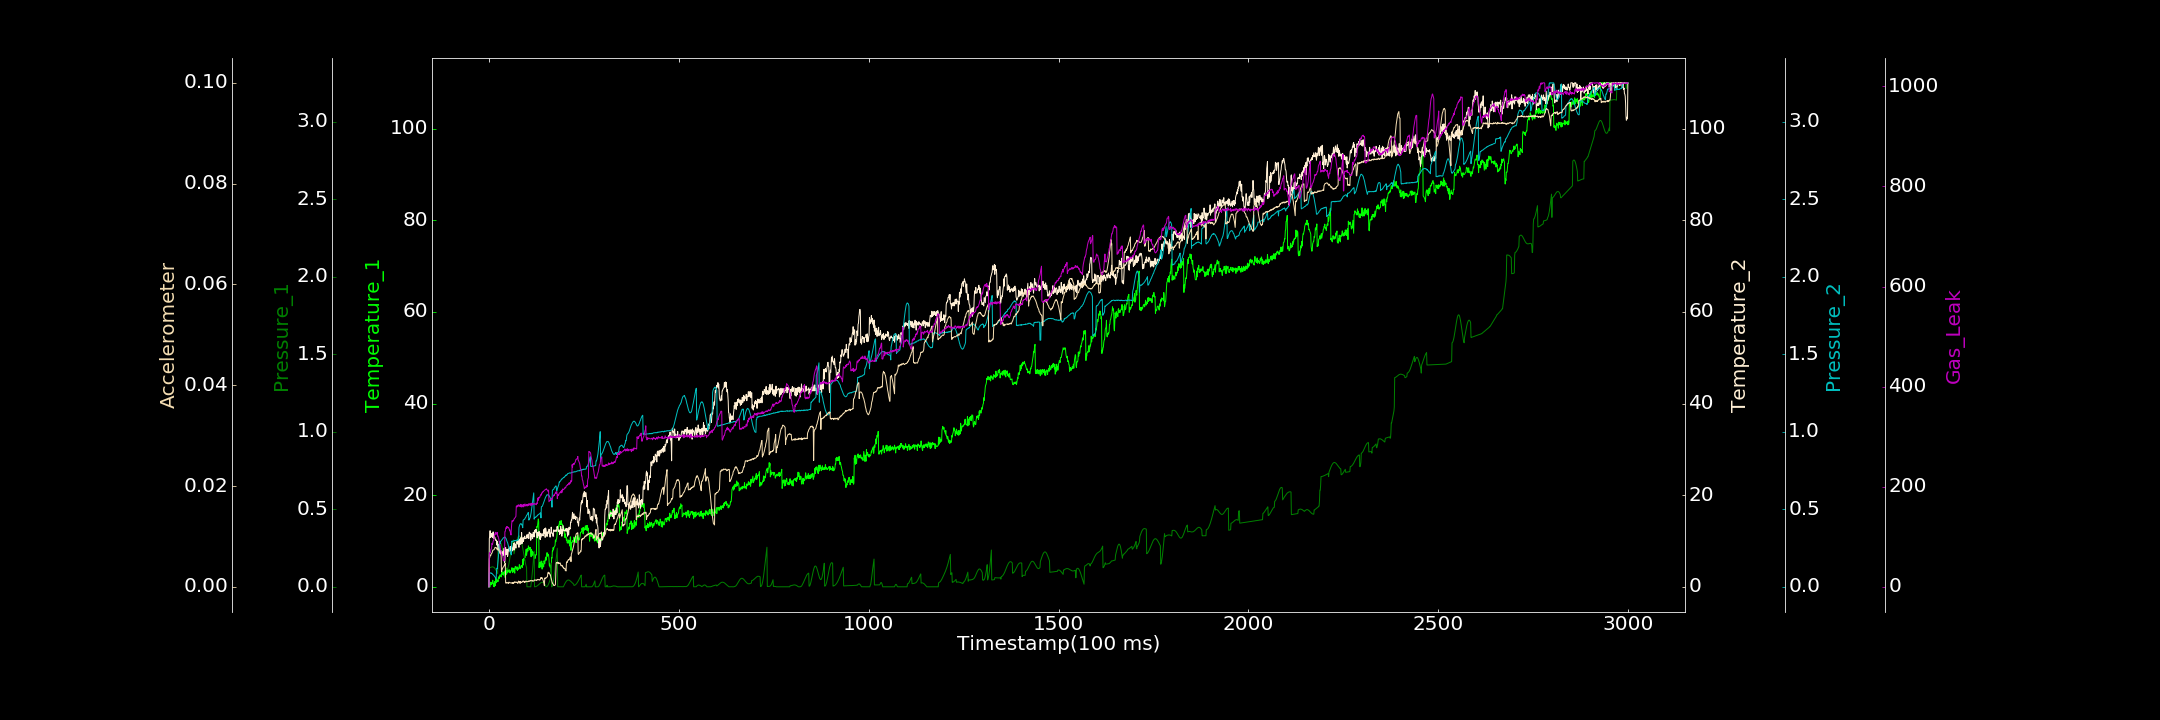

Data behind this chart, as committed beside it:
0.000000000, 0.000000000, 0.000000000, 0.000000000, 0.001022985, 0.000000000, 0.000000000
1, 0.000000000, 0.1223, 10.55, 0.08953, 0.005566, 65.04
2, 0.000000000, 0.1229, 10.99, 0.08973, 0.005796, 68.3
3, 0.000000000, 0.1236, 12.25, 0.08945, 0.006037, 67.6
4, 1.005, 0.1246, 10.73, 0.09106, 0.006277, 68.84
5, 0.5497, 0.1257, 11.64, 0.09058, 0.006237, 74.06
6, 0.4442, 0.127, 10.94, 0.08639, 0.006526, 75.52
7, 0.7686, 0.1279, 11.05, 0.08908, 0.006646, 78.17
8, 1.007, 0.1282, 11.63, 0.08614, 0.006693, 86.81
9, 0.7919, 0.1287, 10.73, 0.08484, 0.006992, 84.61
10, 1.447, 0.1287, 11.2, 0.08043, 0.007225, 87.22
11, 0.7497, 0.1277, 11.99, 0.07871, 0.007302, 90.85
12, 0.136, 0.127, 10.62, 0.07686, 0.007299, 92.83
13, 0.7803, 0.1254, 10.54, 0.07274, 0.007337, 93.38
14, 0.000000000, 0.1235, 11.32, 0.07098, 0.007455, 101.6
15, 1.138, 0.1206, 10.72, 0.06663, 0.007545, 105.4
16, 0.9821, 0.1177, 10.72, 0.0637, 0.007813, 103.8
17, 0.2653, 0.1143, 10.28, 0.05979, 0.007762, 109
18, 1.843, 0.1101, 10.12, 0.05464, 0.007826, 107.7
19, 1.697, 0.1054, 10.24, 0.05153, 0.007819, 107.7
20, 0.9044, 0.1008, 10.13, 0.1068, 0.007588, 107.6
21, 1.539, 0.09549, 9.095, 0.1208, 0.007543, 104.7
22, 1.257, 0.09043, 9.928, 0.1178, 0.00734, 108.6
23, 1.414, 0.08506, 8.86, 0.1453, 0.007704, 101
24, 1.154, 0.267, 8.213, 0.1716, 0.007511, 101.2
25, 2.071, 0.2737, 7.804, 0.1946, 0.007456, 98.26
26, 2.189, 0.2793, 9.266, 0.2232, 0.007233, 95.28
27, 1.82, 0.2841, 8.31, 0.276, 0.007175, 89.72
28, 2.367, 0.2868, 8.146, 0.2922, 0.006918, 84.87
29, 2.614, 0.2878, 7.448, 0.2765, 0.006764, 84.25
30, 2.626, 0.2867, 7.217, 0.2922, 0.006579, 77.34
31, 2.328, 0.2834, 7.955, 0.2938, 0.006448, 72.98
32, 2.139, 0.2781, 7.596, 0.2969, 0.006342, 70.92
33, 2.447, 0.2704, 7.349, 0.2997, 0.003027, 63.96
34, 3.456, 0.2614, 7.441, 0.3025, 0.003305, 64.98
35, 2.736, 0.2499, 6.928, 0.3054, 0.003486, 60.64
36, 2.734, 0.2367, 6.854, 0.3098, 0.003622, 59.67
37, 2.993, 0.2227, 7.766, 0.3129, 0.003857, 58.16
38, 2.54, 0.2077, 7.149, 0.3173, 0.00394, 51.81
39, 3.187, 0.1926, 6.903, 0.3173, 0.004013, 52.83
40, 2.943, 0.1776, 8.427, 0.3194, 0.004227, 52.04
41, 3.436, 0.1629, 5.333, 0.3218, 0.004281, 55.16
42, 2.064, 0.1493, 5.551, 0.322, 0.004468, 110.2
43, 2.761, 0.1376, 7.562, 0.3198, 0.004693, 110.7
44, 3.615, 0.1275, 8.567, 0.3144, 0.0008247, 115.3
45, 2.645, 0.1197, 6.998, 0.3129, 0.0006989, 118.4
46, 3.397, 0.1149, 8.001, 0.3053, 0.0007607, 116.8
47, 4.007, 0.1118, 7.727, 0.2998, 0.0008505, 120.6
48, 3.869, 0.1117, 8.194, 0.2908, 0.0007874, 118.9
49, 3.015, 0.1151, 6.619, 0.2866, 0.0008338, 119.6
50, 3.249, 0.1213, 6.963, 0.2763, 0.0007843, 117.6
51, 3.487, 0.13, 8.105, 0.2679, 0.0006561, 118.8
52, 3.379, 0.1403, 7.859, 0.2562, 0.0008916, 118.1
53, 3.748, 0.1535, 8.491, 0.2478, 0.0009209, 116.4
54, 3.076, 0.1681, 8.212, 0.2398, 0.000815, 113.2
55, 3.222, 0.1835, 7.781, 0.2308, 0.0007918, 114
56, 3.035, 0.2002, 8.816, 0.223, 0.0008082, 109.4
57, 3.483, 0.2164, 8.631, 0.2171, 0.0008057, 107.9
58, 3.366, 0.233, 8.149, 0.2118, 0.0007484, 103.4
59, 3.628, 0.2482, 7.383, 0.2069, 0.000733, 115.3
60, 4.143, 0.2625, 8.98, 0.2951, 0.0008024, 127.2
... 2,939 more rows
